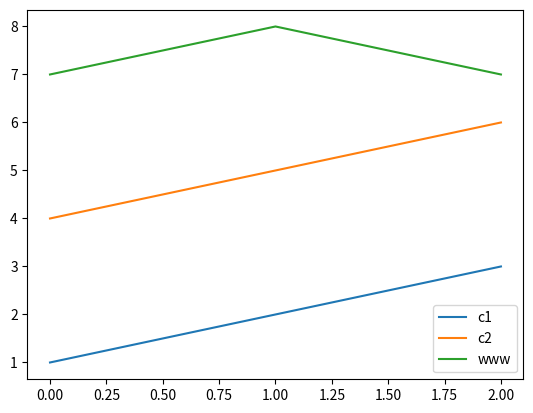
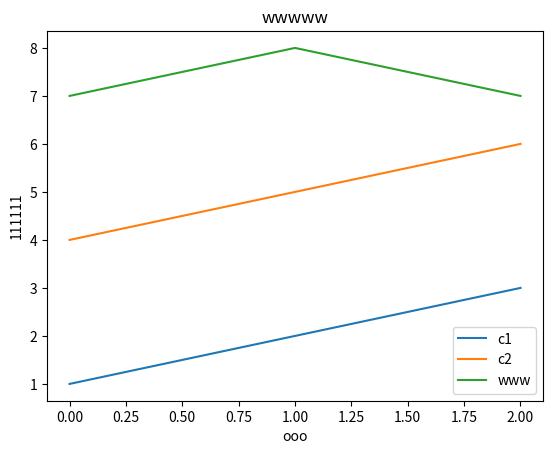
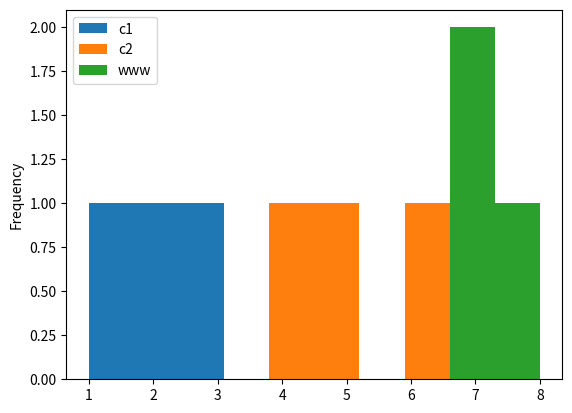
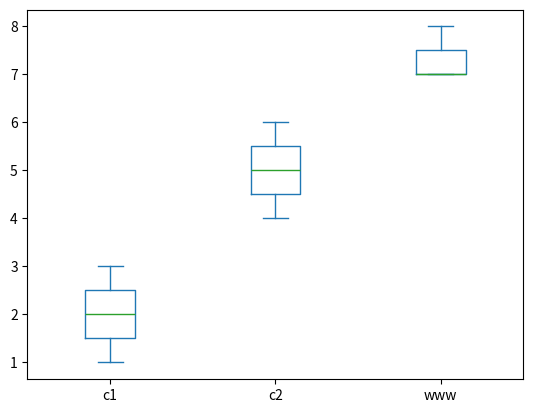

Reproduce these figures in Python, in order.
import matplotlib.pyplot as plt
import pandas as pd


df = pd.DataFrame({'c1': [1, 2, 3], 'c2': [4, 5, 6],
                   'www': [7, 8, 7]})
print(df)

df.plot()  # 会自动根据行列标签进行绘图
plt.show()

plt.savefig('df.png')  # 可以保存图像，PDF或者PNG格式

df.plot()
plt.title('wwwww')
plt.xlabel('ooo')
plt.ylabel('111111')  # 自行设置xy轴的标签
plt.show()

# 上述绘图中，r1 r2 r3只是不同的数据点，c1 c2 c3是三个不同特征，三条线
'-----------------'

# 上述绘制的是普通线形图
# 还可以绘制别的图
df.plot(kind='hist')  # 直方图
df.plot(kind='box')  # 箱线图（可以观测离群值）
plt.show()

